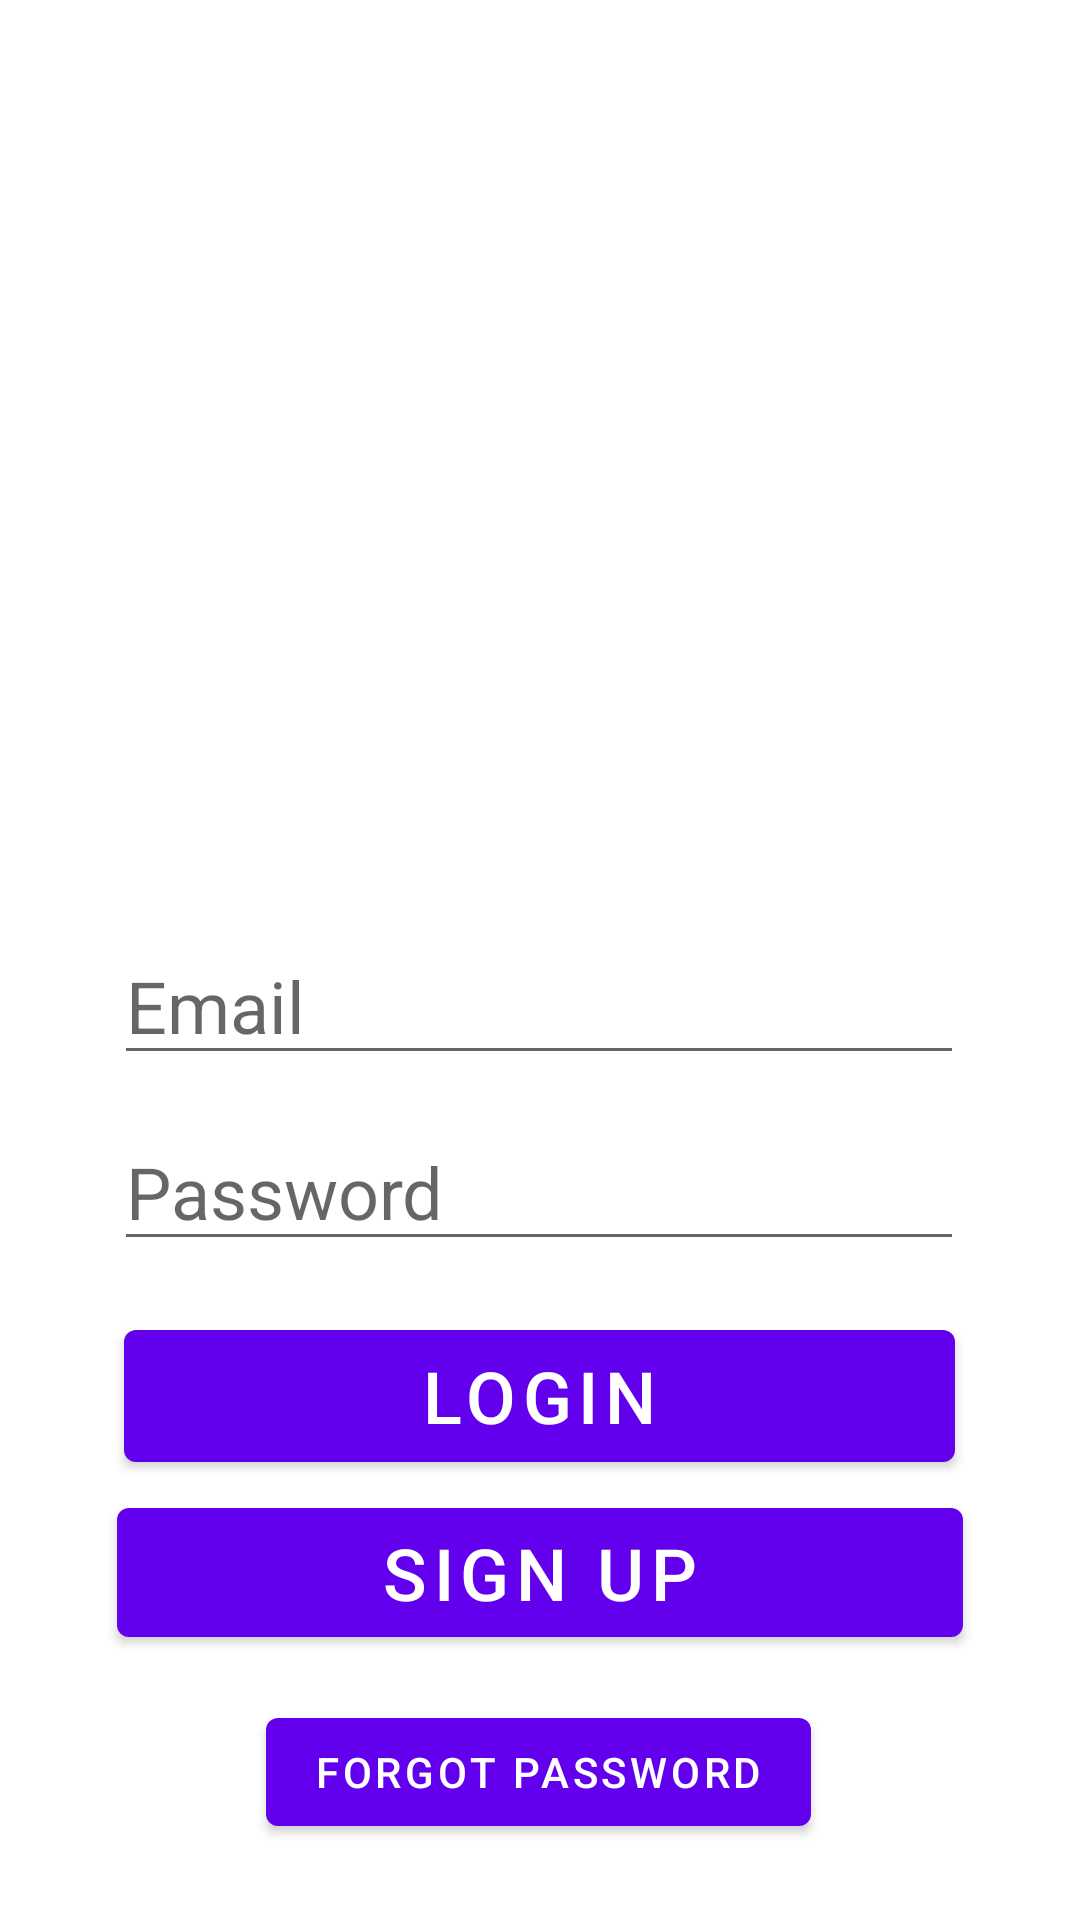

This screen was rendered from an Android layout file. Write that file and the resources it references.
<!-- AndroidManifest.xml: application theme Theme.LostAndFoundApplication -->
<!-- res/layout/activity_login_page.xml -->
<?xml version="1.0" encoding="utf-8"?>
<androidx.constraintlayout.widget.ConstraintLayout xmlns:android="http://schemas.android.com/apk/res/android"
    xmlns:app="http://schemas.android.com/apk/res-auto"
    xmlns:tools="http://schemas.android.com/tools"
    android:layout_width="match_parent"
    android:layout_height="match_parent"
    tools:context=".LoginPage">

    <ImageView
        android:id="@+id/logoImage"
        android:layout_width="224dp"
        android:layout_height="229dp"
        app:layout_constraintBottom_toBottomOf="parent"
        app:layout_constraintEnd_toEndOf="parent"
        app:layout_constraintHorizontal_bias="0.497"
        app:layout_constraintStart_toStartOf="parent"
        app:layout_constraintTop_toTopOf="parent"
        app:layout_constraintVertical_bias="0.173"
        app:srcCompat="@drawable/iitp_logo" />

    <EditText
        android:id="@+id/inpUserEmailSIPage"
        android:layout_width="wrap_content"
        android:layout_height="wrap_content"
        android:ems="10"
        android:hint="@string/emailFieldTitlePrompt"
        android:inputType="textEmailAddress"
        android:textSize="24sp"
        app:layout_constraintBottom_toBottomOf="parent"
        app:layout_constraintEnd_toEndOf="parent"
        app:layout_constraintHorizontal_bias="0.496"
        app:layout_constraintStart_toStartOf="parent"
        app:layout_constraintTop_toTopOf="parent"
        app:layout_constraintVertical_bias="0.523" />

    <EditText
        android:id="@+id/inpPasswordSIPage"
        android:layout_width="wrap_content"
        android:layout_height="wrap_content"
        android:ems="10"
        android:hint="@string/PasswordFieldTitlePrompt"
        android:inputType="textPassword"
        android:textSize="24sp"
        app:layout_constraintBottom_toBottomOf="parent"
        app:layout_constraintEnd_toEndOf="parent"
        app:layout_constraintHorizontal_bias="0.496"
        app:layout_constraintStart_toStartOf="parent"
        app:layout_constraintTop_toTopOf="parent"
        app:layout_constraintVertical_bias="0.628" />

    <Button
        android:id="@+id/submitDetailsButtonSIPage"
        android:layout_width="277dp"
        android:layout_height="56dp"
        android:text="@string/LoginButtonText"
        android:textAlignment="center"
        android:textSize="24sp"
        app:layout_constraintBottom_toBottomOf="parent"
        app:layout_constraintEnd_toEndOf="parent"
        app:layout_constraintHorizontal_bias="0.498"
        app:layout_constraintStart_toStartOf="parent"
        app:layout_constraintTop_toTopOf="parent"
        app:layout_constraintVertical_bias="0.749" />

    <Button
        android:id="@+id/signUpButton"
        android:layout_width="282dp"
        android:layout_height="55dp"
        android:text="@string/sign_up_button_text"
        android:textSize="24sp"
        app:layout_constraintBottom_toBottomOf="parent"
        app:layout_constraintEnd_toEndOf="parent"
        app:layout_constraintStart_toStartOf="parent"
        app:layout_constraintTop_toTopOf="parent"
        app:layout_constraintVertical_bias="0.849" />

    <Button
        android:id="@+id/forgotPasswordButtonSIPage"
        android:layout_width="wrap_content"
        android:layout_height="wrap_content"
        android:text="@string/forgot_password_text"
        app:layout_constraintBottom_toBottomOf="parent"
        app:layout_constraintEnd_toEndOf="parent"
        app:layout_constraintHorizontal_bias="0.498"
        app:layout_constraintStart_toStartOf="parent"
        app:layout_constraintTop_toTopOf="parent"
        app:layout_constraintVertical_bias="0.957" />

</androidx.constraintlayout.widget.ConstraintLayout>
<!-- resources referenced by this layout -->
<resources>
  <string name="LoginButtonText">LOGIN</string>
  <string name="PasswordFieldTitlePrompt">Password</string>
  <string name="emailFieldTitlePrompt">Email</string>
  <string name="forgot_password_text">Forgot Password</string>
  <string name="sign_up_button_text">Sign Up</string>
  <style name="Theme.LostAndFoundApplication" parent="Theme.MaterialComponents.DayNight.DarkActionBar">
          
          <item name="colorPrimary">@color/purple_500</item>
          <item name="colorPrimaryVariant">@color/purple_700</item>
          <item name="colorOnPrimary">@color/white</item>
          
          <item name="colorSecondary">@color/teal_200</item>
          <item name="colorSecondaryVariant">@color/teal_700</item>
          <item name="colorOnSecondary">@color/black</item>
          
          <item name="android:statusBarColor">?attr/colorPrimaryVariant</item>
          
      </style>
  <!-- not gathered from this repository: default colours our renderer supplied (Android Studio template values) -->
  <color name="purple_500">#FF6200EE</color>
  <color name="purple_700">#FF3700B3</color>
  <color name="teal_200">#FF03DAC5</color>
  <color name="teal_700">#FF018786</color>
  <color name="black">#FF000000</color>
  <color name="white">#FFFFFFFF</color>
</resources>
